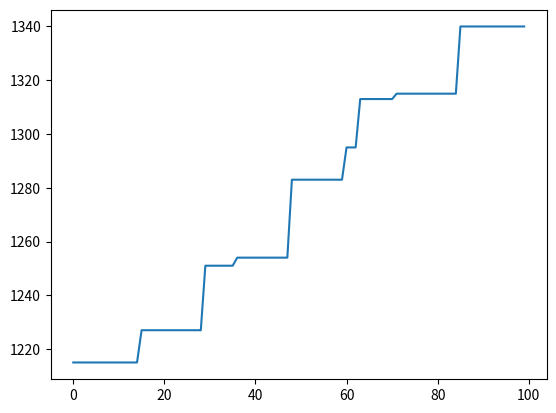

Source code (Python):
# -*- coding: utf-8 -*-
"""flup.ipynb

Automatically generated by Colaboratory.

Original file is located at
    https://colab.research.google.com/drive/1JH6hRwryg682vbIsjjkzzQydmKuXaWlh
"""

import numpy as np
import os
import sys
import matplotlib.pyplot as plt
from scipy.signal import convolve

if len(sys.argv)!=15:
    print("usage: flup.py -n <Grid size> -u <Utility Function> -t <number of tasks> -c <compCap> -i <insight> -l <leakage> -o <output_file>")
    sys.exit

n = 3
choice_of_u = 2
nTasks = 10
compCap = 10
insight = 0.2
output_file = "out.txt"
exp_eff = 0.10

pop_size = 100
mutation_prob = 0.1
crossover_prob = 0.75
number_of_gen = 100

alpha = 3.
beta = 5.

def init_Pop():
  
  population = np.random.randint(nTasks, size=(pop_size,n,n,compCap))

  return population

def uf(res):
  return np.sum(res)

def grid_uf(res_grid):
  ufs = np.zeros((n,n))
  for i in range(res_grid.shape[0]):
    for j in range(res_grid.shape[1]):
      ufs[i,j] = uf(res_grid[i,j])
  return ufs

# This function returns the resource and donation vectors after processing the genome (NOTE: Zero task has no resource acquisition)
def genome_to_res_and_donate(genome):
  res = np.zeros(nTasks)
  genome_pos = genome[genome>0]
  res[genome_pos] = genome_pos*alpha+beta
  donate = np.zeros(nTasks)
  genome_neg = abs(genome[genome<0])
  donate[genome_neg] += res[genome_neg]*exp_eff
  res[genome_neg] -= res[genome_neg]*exp_eff
  return res,donate/8.

def grid_gtrad(grid):
  res = np.zeros((n,n,nTasks))
  donate = np.zeros((n,n,nTasks))
  for i in range(grid.shape[0]):
    for j in range(grid.shape[1]):
      res[i,j],donate[i,j] = genome_to_res_and_donate(grid[i,j])
  return res,donate

def grid_sw(grid):
  # Get resource vector for whole grid
  grid_res,grid_donate = grid_gtrad(grid)
  #print grid_donate
  grid_donate = np.pad(grid_donate,((1,1),(1,1),(0,0)),'wrap')
  # grid_res_donated contains the unpacked result of grid_donate too be added to each agent's resource reservoir
  kernel = np.array([[1.,1.,1.],[1.,0.,1.],[1.,1.,1.]])
  kernel = kernel[:,:,None] 
  grid_donated = convolve(grid_donate,kernel,mode='valid')
  #print grid_donated 
  grid_res = grid_res + grid_donated  
  return np.sum(grid_uf(grid_res))

def social_welfare(pop):
  sw_ar = np.zeros(pop.shape[0])
  for i in range(pop.shape[0]):
    sw_ar[i] = grid_sw(pop[i])
  return sw_ar

def crossover(parent1, parent2):
    
    rand1 = np.random.randint(n)
    rand2 = np.random.randint(n)
    rand3 = np.random.randint(compCap)

    temp = parent1[rand1,:rand2]

    temp_2 = parent2[rand1,:rand2]

    temp1 = list(parent1[rand1,rand2,:rand3])

    temp1_2 = list(parent2[rand1,rand2,:rand3])

    temp1 = temp1 + list(parent2[rand1,rand2,rand3:])

    temp1_2 = temp1_2 + list(parent1[rand1,rand2,rand3:])

    temp1 = np.asarray([temp1])

    temp1_2 = np.asarray([temp1_2])

    temp = np.append(temp, temp1, axis = 0)

    temp_2 = np.append(temp_2, temp1_2, axis = 0)

    temp2 = parent2[rand1, rand2+1:]

    temp2_2 = parent1[rand1, rand2+1:]

    temp = np.append(temp, temp2, axis = 0)

    temp_2 = np.append(temp_2, temp2_2, axis = 0)

    temp = np.asarray([temp])

    temp_2 = np.asarray([temp_2])

#    np.vstack(list(temp))
    grid1 = np.vstack((parent1[:rand1],temp,parent2[rand1+1:]))
    
    grid2 = np.vstack((parent2[:rand1],temp_2,parent1[rand1+1:]))
    
    return [grid1, grid2]

def mutate(toAppend):
    
    a = np.random.rand(n,n,compCap)
    
    c = np.copy(toAppend)
    
    toMutate_ind = np.where(a < mutation_prob)
    
    c[toMutate_ind] = np.random.randint(low = -1*nTasks + 1, high  = nTasks, size = (c[toMutate_ind].shape))
    
    return c

def genetic_algorithm(population):
    
    fitness_arr = np.asarray(social_welfare(population)) #Returns numpy array of fitness
    
    inds = fitness_arr.argsort()[::-1] #Gives indices from max to min
    
    sortedPop = population[inds] #Sorts population based on fitness from highest to lowest
    
    fitness_arr[::-1].sort() #Sorts fitness array from max to min
    
    fitness_arr = fitness_arr/np.mean(fitness_arr) #Normalizes fitness for easier understansing
    
    prob_arr = fitness_arr / np.sum(fitness_arr)
    
    intermediate_ind = np.random.choice(len(prob_arr), pop_size, p=prob_arr)
    
    intermediates = population[intermediate_ind]
    
    temp = np.asarray(social_welfare(intermediates))
    
    newpop = []
    
    newpop.append(sortedPop[0])
    newpop.append(sortedPop[1])
    parents_ind = np.random.choice(pop_size, pop_size)
        
    for i in range(2, pop_size, 2):

        parent1 = intermediates[parents_ind[i]]
        parent2 = intermediates[parents_ind[i+1]]

        x = np.random.rand()
    
        if x < crossover_prob:
            
            grids = crossover(parent1, parent2)
            
            grid1 = grids[0]
            
            grid2 = grids[1]
            
            toAppend1 = grid1
            
            toAppend2 = grid2
            
            
        else:
            
            toAppend1 = parent1
            
            toAppend2 = parent2
            
        toAppend1 = mutate(toAppend1)
        
        toAppend2 = mutate(toAppend2)
        
        newpop.append(toAppend1)
            
        newpop.append(toAppend2)
            
    return np.asarray(newpop)

import time

start_time = time.time()

a = init_Pop()

b = genetic_algorithm(a)

best = []

for i in range(number_of_gen):

    b = genetic_algorithm(b)
    
    soc = np.asarray(social_welfare(b))
    
    best.append(soc.max())
    
    
    
fitness_arr = np.asarray(social_welfare(b)) #Returns numpy array of fitness

inds = fitness_arr.argsort()[::-1] #Gives indices from max to min

sortedPop = b[inds] #Sorts population based on fitness from highest to lowest

print(b[0])

print("--- %s seconds ---" % (time.time() - start_time))

plt.plot(best)
